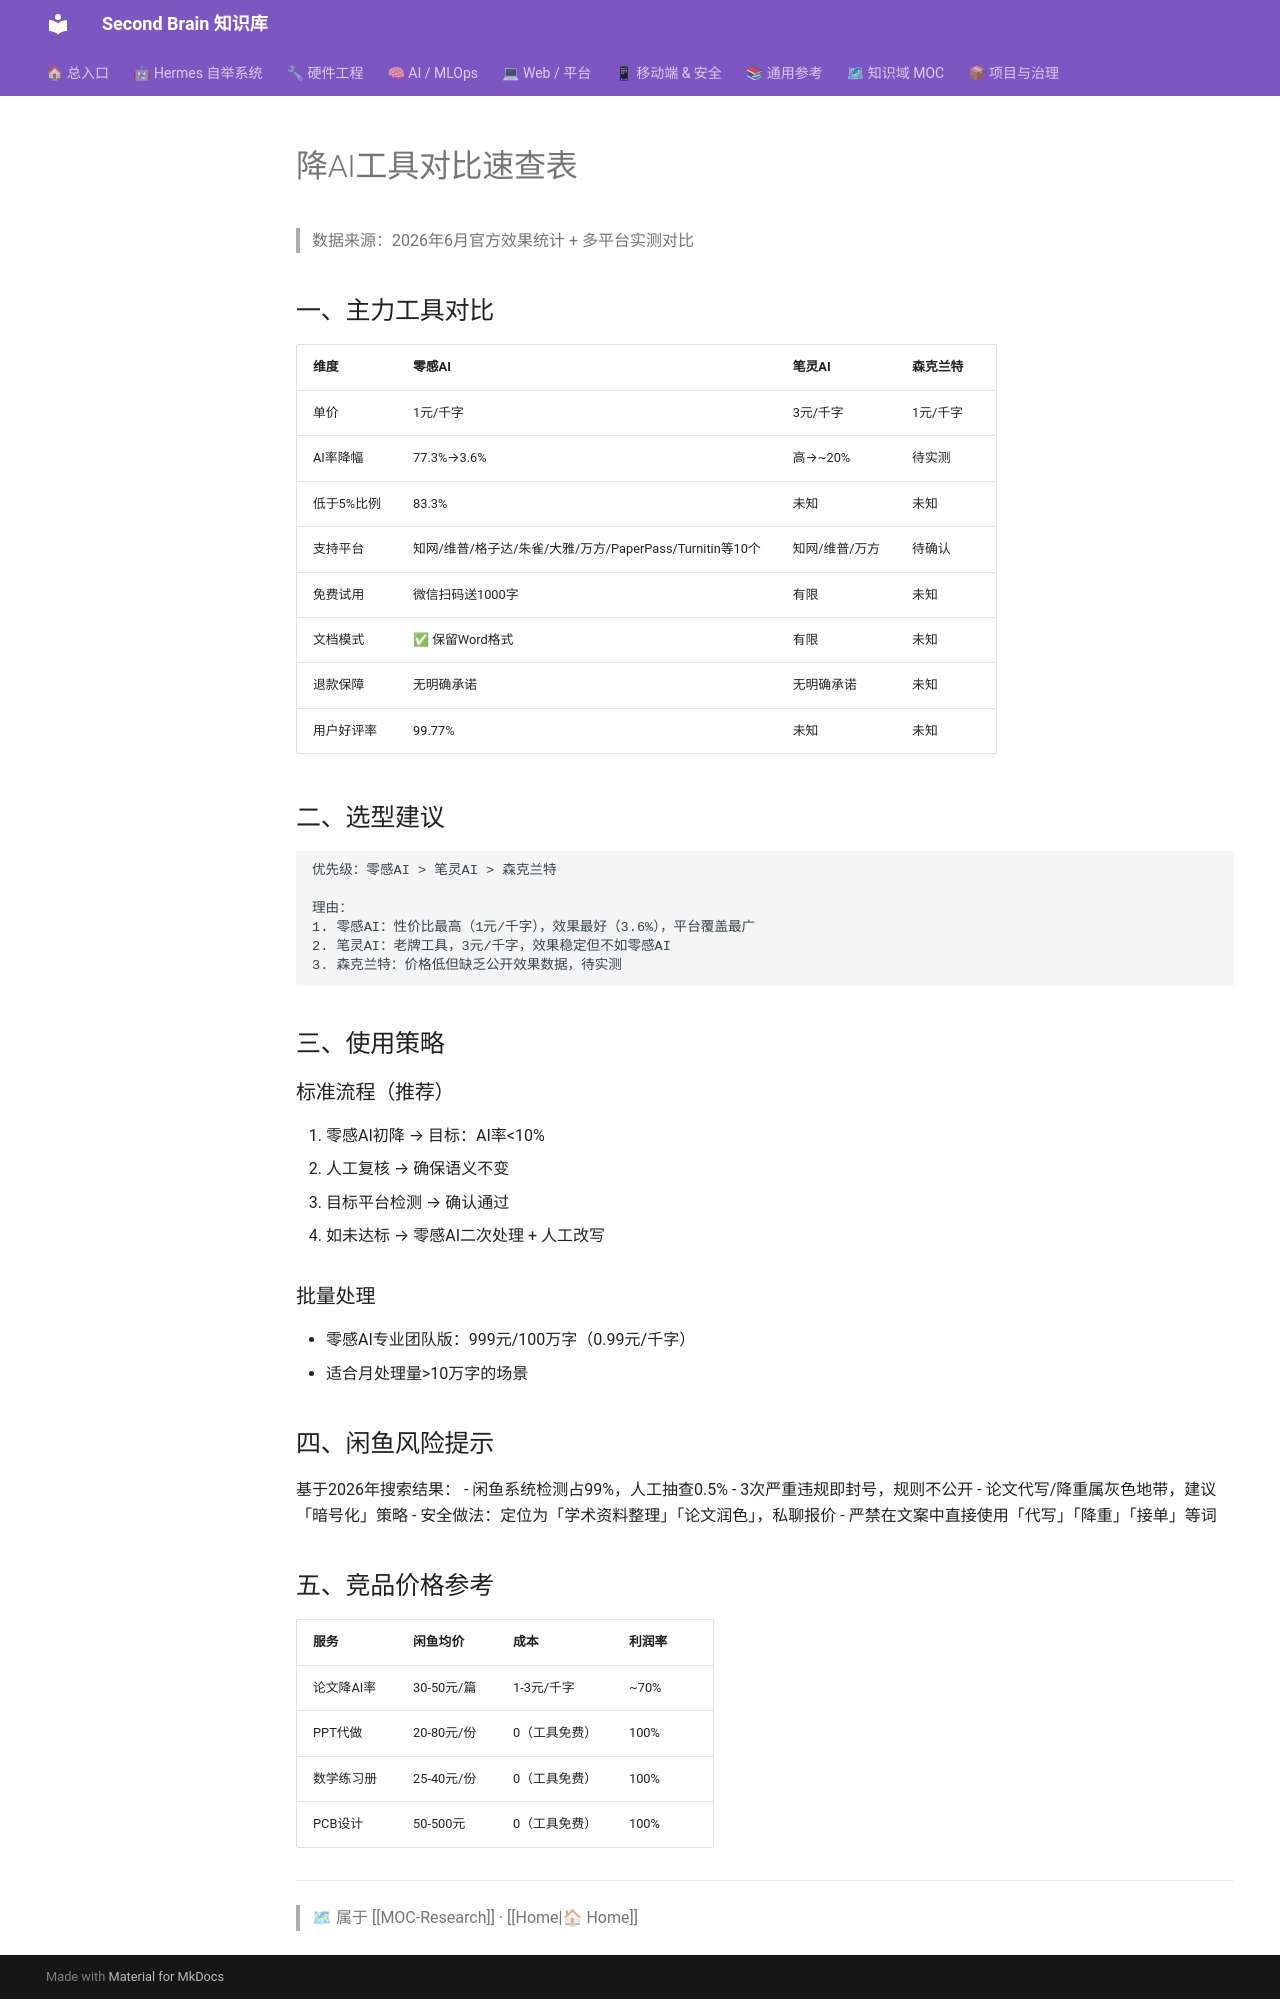

repository: mo9652962-ai/second-brain · page: kb/knowledge/Research/降AI工具对比速查表/index.html · generator: mkdocs

---
tags: [reference, tools, 论文, 去AI味]
created: 2026-07-30
source: 搜索引擎研究 + 官方数据
---

# 降AI工具对比速查表

> 数据来源：2026年6月官方效果统计 + 多平台实测对比

## 一、主力工具对比

| 维度 | 零感AI | 笔灵AI | 森克兰特 |
|------|--------|--------|----------|
| 单价 | 1元/千字 | 3元/千字 | 1元/千字 |
| AI率降幅 | 77.3%→3.6% | 高→~20% | 待实测 |
| 低于5%比例 | 83.3% | 未知 | 未知 |
| 支持平台 | 知网/维普/格子达/朱雀/大雅/万方/PaperPass/Turnitin等10个 | 知网/维普/万方 | 待确认 |
| 免费试用 | 微信扫码送1000字 | 有限 | 未知 |
| 文档模式 | ✅ 保留Word格式 | 有限 | 未知 |
| 退款保障 | 无明确承诺 | 无明确承诺 | 未知 |
| 用户好评率 | 99.77% | 未知 | 未知 |

## 二、选型建议

```
优先级：零感AI > 笔灵AI > 森克兰特

理由：
1. 零感AI：性价比最高（1元/千字），效果最好（3.6%），平台覆盖最广
2. 笔灵AI：老牌工具，3元/千字，效果稳定但不如零感AI
3. 森克兰特：价格低但缺乏公开效果数据，待实测
```

## 三、使用策略

### 标准流程（推荐）
1. 零感AI初降 → 目标：AI率<10%
2. 人工复核 → 确保语义不变
3. 目标平台检测 → 确认通过
4. 如未达标 → 零感AI二次处理 + 人工改写

### 批量处理
- 零感AI专业团队版：999元/100万字（0.99元/千字）
- 适合月处理量>10万字的场景

## 四、闲鱼风险提示

基于2026年搜索结果：
- 闲鱼系统检测占99%，人工抽查0.5%
- 3次严重违规即封号，规则不公开
- 论文代写/降重属灰色地带，建议「暗号化」策略
- 安全做法：定位为「学术资料整理」「论文润色」，私聊报价
- 严禁在文案中直接使用「代写」「降重」「接单」等词

## 五、竞品价格参考

| 服务 | 闲鱼均价 | 成本 | 利润率 |
|------|---------|------|--------|
| 论文降AI率 | 30-50元/篇 | 1-3元/千字 | ~70% |
| PPT代做 | 20-80元/份 | 0（工具免费） | 100% |
| 数学练习册 | 25-40元/份 | 0（工具免费） | 100% |
| PCB设计 | 50-500元 | 0（工具免费） | 100% |

---
> 🗺 属于 [[MOC-Research]] · [[Home|🏠 Home]]
